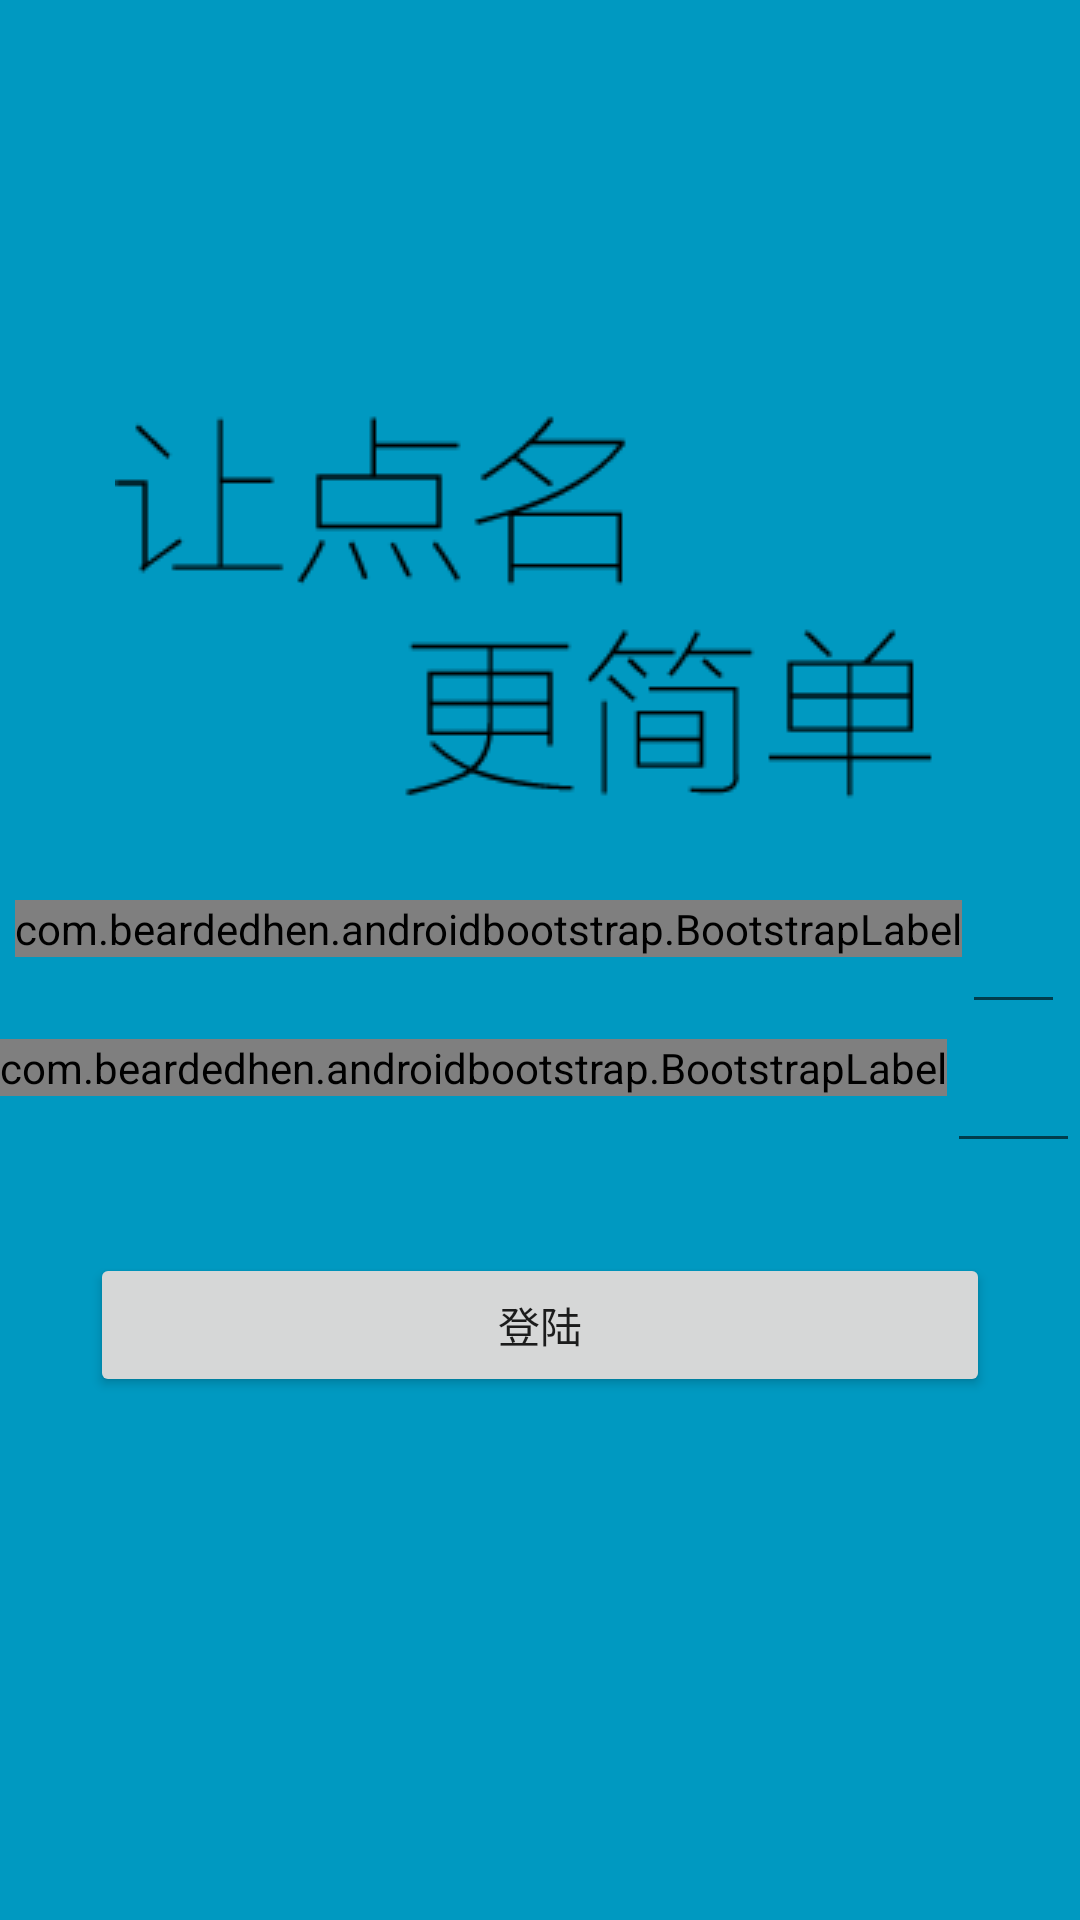

The Android layout XML behind this screen, and the referenced resources:
<!-- AndroidManifest.xml: application theme AppTheme -->
<!-- res/layout/login.xml -->
<?xml version="1.0" encoding="utf-8"?>
<LinearLayout
    xmlns:android="http://schemas.android.com/apk/res/android"
    android:layout_width="match_parent"
    android:layout_height="match_parent"
    xmlns:app="http://schemas.android.com/apk/res-auto"
    android:orientation="vertical"
    android:gravity="center"
    android:background="@color/bgcolor">


    <ImageView
        android:layout_width="wrap_content"
        android:layout_height="wrap_content"
        android:src="@drawable/slogan"/>

    <LinearLayout
        android:orientation="horizontal"
        android:layout_width="wrap_content"
        android:layout_height="wrap_content"
        android:layout_margin="5dp">



        <com.beardedhen.androidbootstrap.BootstrapLabel
            style="@style/wrapping_button"
            android:text="用户名 :"
            app:bootstrapBrand="info"
            app:bootstrapHeading="h4"
            />

        <EditText
            android:layout_width="wrap_content"
            android:layout_height="wrap_content"
            android:inputType="textPersonName"
            android:ems="10"
            android:id="@+id/username"
            android:layout_weight="1"
            />
    </LinearLayout>

    <LinearLayout
        android:orientation="horizontal"
        android:layout_width="wrap_content"
        android:layout_height="wrap_content">

        <com.beardedhen.androidbootstrap.BootstrapLabel
            style="@style/wrapping_button"
            android:text=" 密码    :"
            app:bootstrapBrand="info"
            app:bootstrapHeading="h4"
            />
        <EditText
            android:layout_width="wrap_content"
            android:layout_height="wrap_content"
            android:ems="10"
            android:inputType="textVisiblePassword"
            android:id="@+id/password" />

    </LinearLayout>


    <Button
        style="@style/wrapping_button"
        android:layout_margin="30sp"
        android:layout_width="fill_parent"
        android:layout_height="wrap_content"
        android:text="@string/login_btn_text"
        android:id="@+id/Login_btn_in_loginxml"
        />

    <TextView
        android:layout_width="fill_parent"
        android:layout_height="wrap_content"
        android:text=""
        android:id="@+id/login_err_tv"/>

</LinearLayout>
<!-- resources referenced by this layout -->
<resources>
  <color name="bgcolor">#0099c1</color>
  <!-- drawable slogan: png bitmap (drawable, 5395 bytes) -->
  <string name="login_btn_text">登陆</string>
  <style name="wrapping_button">
          <item name="android:layout_width">wrap_content</item>
          <item name="android:layout_height">wrap_content</item>
          <item name="android:layout_marginRight">@dimen/micro_padding</item>
      </style>
  <style name="AppTheme" parent="Theme.AppCompat.Light.DarkActionBar">
          <item name="colorPrimary">@color/colorPrimary</item>
          <item name="colorPrimaryDark">@color/colorPrimaryDark</item>
          <item name="colorAccent">@color/colorAccent</item>
      </style>
  <color name="colorPrimary">#3F51B5</color>
  <color name="colorPrimaryDark">#303F9F</color>
  <color name="colorAccent">#FF4081</color>
</resources>
